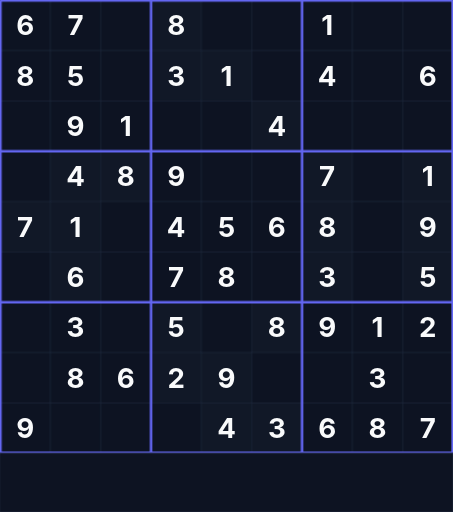
t = 0.00 s
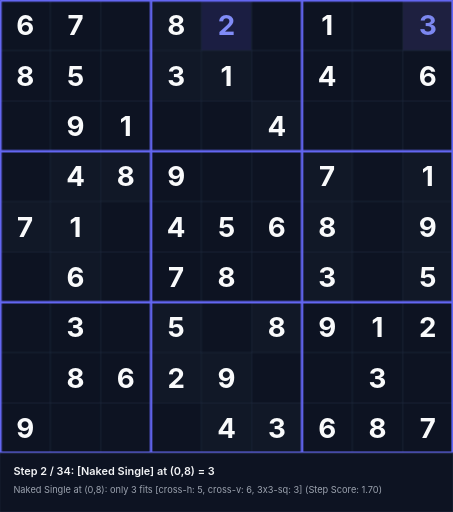
t = 1.58 s
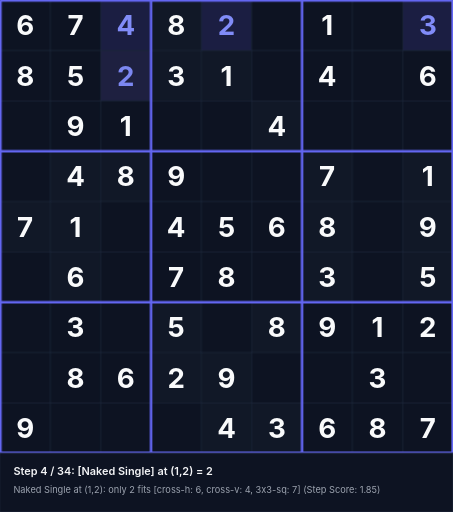
t = 3.38 s
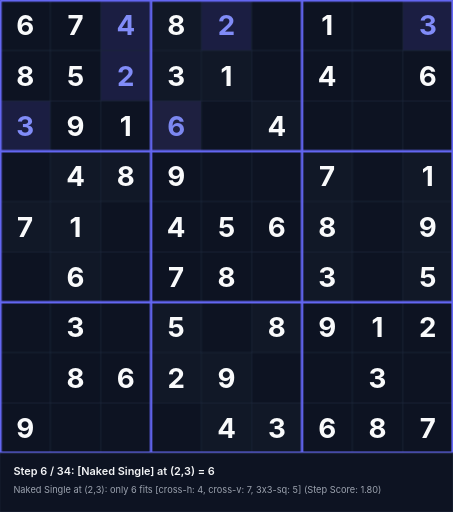
t = 5.18 s
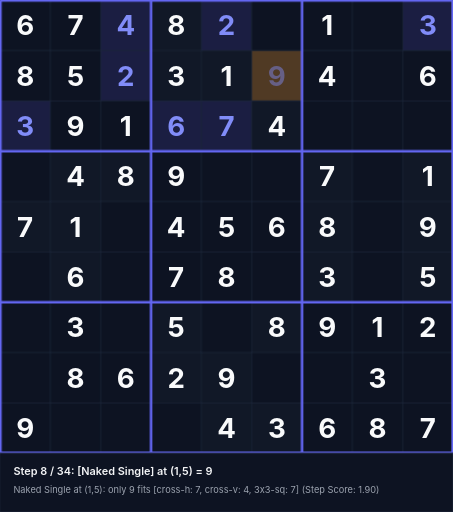
t = 6.55 s
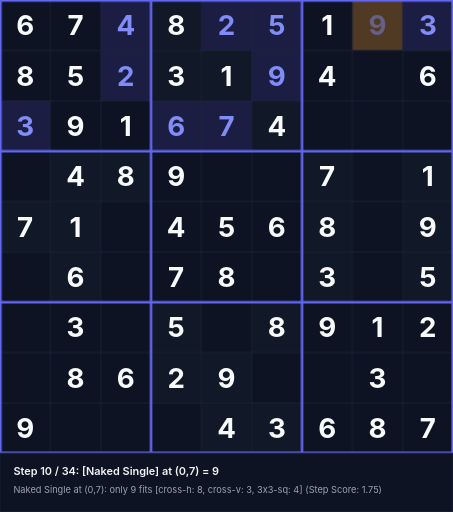
t = 8.35 s

The animated SVG that drew these frames (rendered in a browser with its animation timeline set to each time). Animation: 102 CSS @keyframes rules; frames cover the first 8.35 s, repeats indefinitely.

<svg xmlns="http://www.w3.org/2000/svg" viewBox="0 0 540 610" width="540" height="610">
<style>
  .text-given { font-family: 'Inter', system-ui, sans-serif; font-weight: 700; font-size: 33px; text-anchor: middle; dominant-baseline: central; fill: #f9fafb; }
  .text-step { font-family: 'Inter', system-ui, sans-serif; font-weight: 700; font-size: 33px; text-anchor: middle; dominant-baseline: central; fill: #818cf8; }
  .status-text { font-family: 'Inter', system-ui, sans-serif; font-weight: 600; font-size: 13px; fill: #f3f4f6; }
  .sub-status { font-family: 'Inter', system-ui, sans-serif; font-weight: 400; font-size: 11px; fill: #9ca3af; }
@keyframes anim-step-0 {
  0%, 0.00% { opacity: 0; }
  2.94%, 100% { opacity: 1; }
}
@keyframes anim-bg-0 {
  0%, 0.00% { fill: #0d1322; }
  0.10% { fill: rgba(245, 158, 11, 0.45); }
  2.94%, 100% { fill: rgba(99, 102, 241, 0.2); }
}
@keyframes anim-status-0 {
  0%, 0.00% { opacity: 0; }
  0.05%, 2.94% { opacity: 1; }
  2.99%, 100% { opacity: 0; }
}
.step-val-0 { animation: anim-step-0 30.6s infinite; }
.step-bg-0 { animation: anim-bg-0 30.6s infinite; }
.step-status-0 { animation: anim-status-0 30.6s infinite; }
@keyframes anim-step-1 {
  0%, 2.94% { opacity: 0; }
  5.88%, 100% { opacity: 1; }
}
@keyframes anim-bg-1 {
  0%, 2.94% { fill: #0d1322; }
  3.04% { fill: rgba(245, 158, 11, 0.45); }
  5.88%, 100% { fill: rgba(99, 102, 241, 0.2); }
}
@keyframes anim-status-1 {
  0%, 2.94% { opacity: 0; }
  2.99%, 5.88% { opacity: 1; }
  5.93%, 100% { opacity: 0; }
}
.step-val-1 { animation: anim-step-1 30.6s infinite; }
.step-bg-1 { animation: anim-bg-1 30.6s infinite; }
.step-status-1 { animation: anim-status-1 30.6s infinite; }
@keyframes anim-step-2 {
  0%, 5.88% { opacity: 0; }
  8.82%, 100% { opacity: 1; }
}
@keyframes anim-bg-2 {
  0%, 5.88% { fill: #0d1322; }
  5.98% { fill: rgba(245, 158, 11, 0.45); }
  8.82%, 100% { fill: rgba(99, 102, 241, 0.2); }
}
@keyframes anim-status-2 {
  0%, 5.88% { opacity: 0; }
  5.93%, 8.82% { opacity: 1; }
  8.87%, 100% { opacity: 0; }
}
.step-val-2 { animation: anim-step-2 30.6s infinite; }
.step-bg-2 { animation: anim-bg-2 30.6s infinite; }
.step-status-2 { animation: anim-status-2 30.6s infinite; }
@keyframes anim-step-3 {
  0%, 8.82% { opacity: 0; }
  11.76%, 100% { opacity: 1; }
}
@keyframes anim-bg-3 {
  0%, 8.82% { fill: #0d1322; }
  8.92% { fill: rgba(245, 158, 11, 0.45); }
  11.76%, 100% { fill: rgba(99, 102, 241, 0.2); }
}
@keyframes anim-status-3 {
  0%, 8.82% { opacity: 0; }
  8.87%, 11.76% { opacity: 1; }
  11.81%, 100% { opacity: 0; }
}
.step-val-3 { animation: anim-step-3 30.6s infinite; }
.step-bg-3 { animation: anim-bg-3 30.6s infinite; }
.step-status-3 { animation: anim-status-3 30.6s infinite; }
@keyframes anim-step-4 {
  0%, 11.76% { opacity: 0; }
  14.71%, 100% { opacity: 1; }
}
@keyframes anim-bg-4 {
  0%, 11.76% { fill: #0d1322; }
  11.86% { fill: rgba(245, 158, 11, 0.45); }
  14.71%, 100% { fill: rgba(99, 102, 241, 0.2); }
}
@keyframes anim-status-4 {
  0%, 11.76% { opacity: 0; }
  11.81%, 14.71% { opacity: 1; }
  14.76%, 100% { opacity: 0; }
}
.step-val-4 { animation: anim-step-4 30.6s infinite; }
.step-bg-4 { animation: anim-bg-4 30.6s infinite; }
.step-status-4 { animation: anim-status-4 30.6s infinite; }
@keyframes anim-step-5 {
  0%, 14.71% { opacity: 0; }
  17.65%, 100% { opacity: 1; }
}
@keyframes anim-bg-5 {
  0%, 14.71% { fill: #0d1322; }
  14.81% { fill: rgba(245, 158, 11, 0.45); }
  17.65%, 100% { fill: rgba(99, 102, 241, 0.2); }
}
@keyframes anim-status-5 {
  0%, 14.71% { opacity: 0; }
  14.76%, 17.65% { opacity: 1; }
  17.70%, 100% { opacity: 0; }
}
.step-val-5 { animation: anim-step-5 30.6s infinite; }
.step-bg-5 { animation: anim-bg-5 30.6s infinite; }
.step-status-5 { animation: anim-status-5 30.6s infinite; }
@keyframes anim-step-6 {
  0%, 17.65% { opacity: 0; }
  20.59%, 100% { opacity: 1; }
}
@keyframes anim-bg-6 {
  0%, 17.65% { fill: #0d1322; }
  17.75% { fill: rgba(245, 158, 11, 0.45); }
  20.59%, 100% { fill: rgba(99, 102, 241, 0.2); }
}
@keyframes anim-status-6 {
  0%, 17.65% { opacity: 0; }
  17.70%, 20.59% { opacity: 1; }
  20.64%, 100% { opacity: 0; }
}
.step-val-6 { animation: anim-step-6 30.6s infinite; }
.step-bg-6 { animation: anim-bg-6 30.6s infinite; }
.step-status-6 { animation: anim-status-6 30.6s infinite; }
@keyframes anim-step-7 {
  0%, 20.59% { opacity: 0; }
  23.53%, 100% { opacity: 1; }
}
@keyframes anim-bg-7 {
  0%, 20.59% { fill: #0d1322; }
  20.69% { fill: rgba(245, 158, 11, 0.45); }
  23.53%, 100% { fill: rgba(99, 102, 241, 0.2); }
}
@keyframes anim-status-7 {
  0%, 20.59% { opacity: 0; }
  20.64%, 23.53% { opacity: 1; }
  23.58%, 100% { opacity: 0; }
}
.step-val-7 { animation: anim-step-7 30.6s infinite; }
.step-bg-7 { animation: anim-bg-7 30.6s infinite; }
.step-status-7 { animation: anim-status-7 30.6s infinite; }
@keyframes anim-step-8 {
  0%, 23.53% { opacity: 0; }
  26.47%, 100% { opacity: 1; }
}
@keyframes anim-bg-8 {
  0%, 23.53% { fill: #0d1322; }
  23.63% { fill: rgba(245, 158, 11, 0.45); }
  26.47%, 100% { fill: rgba(99, 102, 241, 0.2); }
}
@keyframes anim-status-8 {
  0%, 23.53% { opacity: 0; }
  23.58%, 26.47% { opacity: 1; }
  26.52%, 100% { opacity: 0; }
}
.step-val-8 { animation: anim-step-8 30.6s infinite; }
.step-bg-8 { animation: anim-bg-8 30.6s infinite; }
.step-status-8 { animation: anim-status-8 30.6s infinite; }
@keyframes anim-step-9 {
  0%, 26.47% { opacity: 0; }
  29.41%, 100% { opacity: 1; }
}
@keyframes anim-bg-9 {
  0%, 26.47% { fill: #0d1322; }
  26.57% { fill: rgba(245, 158, 11, 0.45); }
  29.41%, 100% { fill: rgba(99, 102, 241, 0.2); }
}
@keyframes anim-status-9 {
  0%, 26.47% { opacity: 0; }
  26.52%, 29.41% { opacity: 1; }
  29.46%, 100% { opacity: 0; }
}
.step-val-9 { animation: anim-step-9 30.6s infinite; }
.step-bg-9 { animation: anim-bg-9 30.6s infinite; }
.step-status-9 { animation: anim-status-9 30.6s infinite; }
@keyframes anim-step-10 {
  0%, 29.41% { opacity: 0; }
  32.35%, 100% { opacity: 1; }
}
@keyframes anim-bg-10 {
  0%, 29.41% { fill: #0d1322; }
  29.51% { fill: rgba(245, 158, 11, 0.45); }
  32.35%, 100% { fill: rgba(99, 102, 241, 0.2); }
}
@keyframes anim-status-10 {
  0%, 29.41% { opacity: 0; }
  29.46%, 32.35% { opacity: 1; }
  32.40%, 100% { opacity: 0; }
}
.step-val-10 { animation: anim-step-10 30.6s infinite; }
.step-bg-10 { animation: anim-bg-10 30.6s infinite; }
.step-status-10 { animation: anim-status-10 30.6s infinite; }
@keyframes anim-step-11 {
  0%, 32.35% { opacity: 0; }
  35.29%, 100% { opacity: 1; }
}
@keyframes anim-bg-11 {
  0%, 32.35% { fill: #0d1322; }
  32.45% { fill: rgba(245, 158, 11, 0.45); }
  35.29%, 100% { fill: rgba(99, 102, 241, 0.2); }
}
@keyframes anim-status-11 {
  0%, 32.35% { opacity: 0; }
  32.40%, 35.29% { opacity: 1; }
  35.34%, 100% { opacity: 0; }
}
.step-val-11 { animation: anim-step-11 30.6s infinite; }
.step-bg-11 { animation: anim-bg-11 30.6s infinite; }
.step-status-11 { animation: anim-status-11 30.6s infinite; }
@keyframes anim-step-12 {
  0%, 35.29% { opacity: 0; }
  38.24%, 100% { opacity: 1; }
}
@keyframes anim-bg-12 {
  0%, 35.29% { fill: #0d1322; }
  35.39% { fill: rgba(245, 158, 11, 0.45); }
  38.24%, 100% { fill: rgba(99, 102, 241, 0.2); }
}
@keyframes anim-status-12 {
  0%, 35.29% { opacity: 0; }
  35.34%, 38.24% { opacity: 1; }
  38.29%, 100% { opacity: 0; }
}
.step-val-12 { animation: anim-step-12 30.6s infinite; }
.step-bg-12 { animation: anim-bg-12 30.6s infinite; }
.step-status-12 { animation: anim-status-12 30.6s infinite; }
@keyframes anim-step-13 {
  0%, 38.24% { opacity: 0; }
  41.18%, 100% { opacity: 1; }
}
@keyframes anim-bg-13 {
  0%, 38.24% { fill: #0d1322; }
  38.34% { fill: rgba(245, 158, 11, 0.45); }
  41.18%, 100% { fill: rgba(99, 102, 241, 0.2); }
}
@keyframes anim-status-13 {
  0%, 38.24% { opacity: 0; }
  38.29%, 41.18% { opacity: 1; }
  41.23%, 100% { opacity: 0; }
}
.step-val-13 { animation: anim-step-13 30.6s infinite; }
.step-bg-13 { animation: anim-bg-13 30.6s infinite; }
.step-status-13 { animation: anim-status-13 30.6s infinite; }
@keyframes anim-step-14 {
  0%, 41.18% { opacity: 0; }
  44.12%, 100% { opacity: 1; }
}
@keyframes anim-bg-14 {
  0%, 41.18% { fill: #0d1322; }
  41.28% { fill: rgba(245, 158, 11, 0.45); }
  44.12%, 100% { fill: rgba(99, 102, 241, 0.2); }
}
@keyframes anim-status-14 {
  0%, 41.18% { opacity: 0; }
  41.23%, 44.12% { opacity: 1; }
  44.17%, 100% { opacity: 0; }
}
.step-val-14 { animation: anim-step-14 30.6s infinite; }
.step-bg-14 { animation: anim-bg-14 30.6s infinite; }
.step-status-14 { animation: anim-status-14 30.6s infinite; }
@keyframes anim-step-15 {
  0%, 44.12% { opacity: 0; }
  47.06%, 100% { opacity: 1; }
}
@keyframes anim-bg-15 {
  0%, 44.12% { fill: #0d1322; }
  44.22% { fill: rgba(245, 158, 11, 0.45); }
  47.06%, 100% { fill: rgba(99, 102, 241, 0.2); }
}
@keyframes anim-status-15 {
  0%, 44.12% { opacity: 0; }
  44.17%, 47.06% { opacity: 1; }
  47.11%, 100% { opacity: 0; }
}
.step-val-15 { animation: anim-step-15 30.6s infinite; }
.step-bg-15 { animation: anim-bg-15 30.6s infinite; }
.step-status-15 { animation: anim-status-15 30.6s infinite; }
@keyframes anim-step-16 {
  0%, 47.06% { opacity: 0; }
  50.00%, 100% { opacity: 1; }
}
@keyframes anim-bg-16 {
  0%, 47.06% { fill: #0d1322; }
  47.16% { fill: rgba(245, 158, 11, 0.45); }
  50.00%, 100% { fill: rgba(99, 102, 241, 0.2); }
}
@keyframes anim-status-16 {
  0%, 47.06% { opacity: 0; }
  47.11%, 50.00% { opacity: 1; }
  50.05%, 100% { opacity: 0; }
}
.step-val-16 { animation: anim-step-16 30.6s infinite; }
.step-bg-16 { animation: anim-bg-16 30.6s infinite; }
.step-status-16 { animation: anim-status-16 30.6s infinite; }
@keyframes anim-step-17 {
  0%, 50.00% { opacity: 0; }
  52.94%, 100% { opacity: 1; }
}
@keyframes anim-bg-17 {
  0%, 50.00% { fill: #0d1322; }
  50.10% { fill: rgba(245, 158, 11, 0.45); }
  52.94%, 100% { fill: rgba(99, 102, 241, 0.2); }
}
@keyframes anim-status-17 {
  0%, 50.00% { opacity: 0; }
  50.05%, 52.94% { opacity: 1; }
  52.99%, 100% { opacity: 0; }
}
.step-val-17 { animation: anim-step-17 30.6s infinite; }
.step-bg-17 { animation: anim-bg-17 30.6s infinite; }
.step-status-17 { animation: anim-status-17 30.6s infinite; }
@keyframes anim-step-18 {
  0%, 52.94% { opacity: 0; }
  55.88%, 100% { opacity: 1; }
}
@keyframes anim-bg-18 {
  0%, 52.94% { fill: #0d1322; }
  53.04% { fill: rgba(245, 158, 11, 0.45); }
  55.88%, 100% { fill: rgba(99, 102, 241, 0.2); }
}
@keyframes anim-status-18 {
  0%, 52.94% { opacity: 0; }
  52.99%, 55.88% { opacity: 1; }
  55.93%, 100% { opacity: 0; }
}
.step-val-18 { animation: anim-step-18 30.6s infinite; }
.step-bg-18 { animation: anim-bg-18 30.6s infinite; }
.step-status-18 { animation: anim-status-18 30.6s infinite; }
@keyframes anim-step-19 {
  0%, 55.88% { opacity: 0; }
  58.82%, 100% { opacity: 1; }
}
@keyframes anim-bg-19 {
  0%, 55.88% { fill: #0d1322; }
  55.98% { fill: rgba(245, 158, 11, 0.45); }
  58.82%, 100% { fill: rgba(99, 102, 241, 0.2); }
}
@keyframes anim-status-19 {
  0%, 55.88% { opacity: 0; }
  55.93%, 58.82% { opacity: 1; }
  58.87%, 100% { opacity: 0; }
}
.step-val-19 { animation: anim-step-19 30.6s infinite; }
.step-bg-19 { animation: anim-bg-19 30.6s infinite; }
.step-status-19 { animation: anim-status-19 30.6s infinite; }
@keyframes anim-step-20 {
  0%, 58.82% { opacity: 0; }
  61.76%, 100% { opacity: 1; }
}
@keyframes anim-bg-20 {
  0%, 58.82% { fill: #0d1322; }
  58.92% { fill: rgba(245, 158, 11, 0.45); }
  61.76%, 100% { fill: rgba(99, 102, 241, 0.2); }
}
@keyframes anim-status-20 {
  0%, 58.82% { opacity: 0; }
  58.87%, 61.76% { opacity: 1; }
  61.81%, 100% { opacity: 0; }
}
.step-val-20 { animation: anim-step-20 30.6s infinite; }
.step-bg-20 { animation: anim-bg-20 30.6s infinite; }
.step-status-20 { animation: anim-status-20 30.6s infinite; }
@keyframes anim-step-21 {
  0%, 61.76% { opacity: 0; }
  64.71%, 100% { opacity: 1; }
}
@keyframes anim-bg-21 {
  0%, 61.76% { fill: #0d1322; }
  61.86% { fill: rgba(245, 158, 11, 0.45); }
  64.71%, 100% { fill: rgba(99, 102, 241, 0.2); }
}
@keyframes anim-status-21 {
  0%, 61.76% { opacity: 0; }
  61.81%, 64.71% { opacity: 1; }
  64.76%, 100% { opacity: 0; }
}
.step-val-21 { animation: anim-step-21 30.6s infinite; }
.step-bg-21 { animation: anim-bg-21 30.6s infinite; }
.step-status-21 { animation: anim-status-21 30.6s infinite; }
@keyframes anim-step-22 {
  0%, 64.71% { opacity: 0; }
  67.65%, 100% { opacity: 1; }
}
@keyframes anim-bg-22 {
  0%, 64.71% { fill: #0d1322; }
  64.81% { fill: rgba(245, 158, 11, 0.45); }
  67.65%, 100% { fill: rgba(99, 102, 241, 0.2); }
}
@keyframes anim-status-22 {
  0%, 64.71% { opacity: 0; }
  64.76%, 67.65% { opacity: 1; }
  67.70%, 100% { opacity: 0; }
}
.step-val-22 { animation: anim-step-22 30.6s infinite; }
.step-bg-22 { animation: anim-bg-22 30.6s infinite; }
.step-status-22 { animation: anim-status-22 30.6s infinite; }
@keyframes anim-step-23 {
  0%, 67.65% { opacity: 0; }
  70.59%, 100% { opacity: 1; }
}
@keyframes anim-bg-23 {
  0%, 67.65% { fill: #0d1322; }
  67.75% { fill: rgba(245, 158, 11, 0.45); }
  70.59%, 100% { fill: rgba(99, 102, 241, 0.2); }
}
@keyframes anim-status-23 {
  0%, 67.65% { opacity: 0; }
  67.70%, 70.59% { opacity: 1; }
  70.64%, 100% { opacity: 0; }
}
.step-val-23 { animation: anim-step-23 30.6s infinite; }
.step-bg-23 { animation: anim-bg-23 30.6s infinite; }
.step-status-23 { animation: anim-status-23 30.6s infinite; }
@keyframes anim-step-24 {
  0%, 70.59% { opacity: 0; }
  73.53%, 100% { opacity: 1; }
}
@keyframes anim-bg-24 {
  0%, 70.59% { fill: #0d1322; }
  70.69% { fill: rgba(245, 158, 11, 0.45); }
  73.53%, 100% { fill: rgba(99, 102, 241, 0.2); }
}
@keyframes anim-status-24 {
  0%, 70.59% { opacity: 0; }
  70.64%, 73.53% { opacity: 1; }
  73.58%, 100% { opacity: 0; }
}
.step-val-24 { animation: anim-step-24 30.6s infinite; }
.step-bg-24 { animation: anim-bg-24 30.6s infinite; }
.step-status-24 { animation: anim-status-24 30.6s infinite; }
@keyframes anim-step-25 {
  0%, 73.53% { opacity: 0; }
  76.47%, 100% { opacity: 1; }
}
@keyframes anim-bg-25 {
  0%, 73.53% { fill: #0d1322; }
  73.63% { fill: rgba(245, 158, 11, 0.45); }
  76.47%, 100% { fill: rgba(99, 102, 241, 0.2); }
}
@keyframes anim-status-25 {
  0%, 73.53% { opacity: 0; }
  73.58%, 76.47% { opacity: 1; }
  76.52%, 100% { opacity: 0; }
}
.step-val-25 { animation: anim-step-25 30.6s infinite; }
.step-bg-25 { animation: anim-bg-25 30.6s infinite; }
.step-status-25 { animation: anim-status-25 30.6s infinite; }
@keyframes anim-step-26 {
  0%, 76.47% { opacity: 0; }
  79.41%, 100% { opacity: 1; }
}
@keyframes anim-bg-26 {
  0%, 76.47% { fill: #0d1322; }
  76.57% { fill: rgba(245, 158, 11, 0.45); }
  79.41%, 100% { fill: rgba(99, 102, 241, 0.2); }
}
@keyframes anim-status-26 {
  0%, 76.47% { opacity: 0; }
  76.52%, 79.41% { opacity: 1; }
  79.46%, 100% { opacity: 0; }
}
.step-val-26 { animation: anim-step-26 30.6s infinite; }
.step-bg-26 { animation: anim-bg-26 30.6s infinite; }
.step-status-26 { animation: anim-status-26 30.6s infinite; }
@keyframes anim-step-27 {
  0%, 79.41% { opacity: 0; }
  82.35%, 100% { opacity: 1; }
}
@keyframes anim-bg-27 {
  0%, 79.41% { fill: #0d1322; }
  79.51% { fill: rgba(245, 158, 11, 0.45); }
  82.35%, 100% { fill: rgba(99, 102, 241, 0.2); }
}
@keyframes anim-status-27 {
  0%, 79.41% { opacity: 0; }
  79.46%, 82.35% { opacity: 1; }
  82.40%, 100% { opacity: 0; }
}
.step-val-27 { animation: anim-step-27 30.6s infinite; }
.step-bg-27 { animation: anim-bg-27 30.6s infinite; }
.step-status-27 { animation: anim-status-27 30.6s infinite; }
@keyframes anim-step-28 {
  0%, 82.35% { opacity: 0; }
  85.29%, 100% { opacity: 1; }
}
@keyframes anim-bg-28 {
  0%, 82.35% { fill: #0d1322; }
  82.45% { fill: rgba(245, 158, 11, 0.45); }
  85.29%, 100% { fill: rgba(99, 102, 241, 0.2); }
}
@keyframes anim-status-28 {
  0%, 82.35% { opacity: 0; }
  82.40%, 85.29% { opacity: 1; }
  85.34%, 100% { opacity: 0; }
}
.step-val-28 { animation: anim-step-28 30.6s infinite; }
.step-bg-28 { animation: anim-bg-28 30.6s infinite; }
.step-status-28 { animation: anim-status-28 30.6s infinite; }
@keyframes anim-step-29 {
  0%, 85.29% { opacity: 0; }
  88.24%, 100% { opacity: 1; }
}
@keyframes anim-bg-29 {
  0%, 85.29% { fill: #0d1322; }
  85.39% { fill: rgba(245, 158, 11, 0.45); }
  88.24%, 100% { fill: rgba(99, 102, 241, 0.2); }
}
@keyframes anim-status-29 {
  0%, 85.29% { opacity: 0; }
  85.34%, 88.24% { opacity: 1; }
  88.29%, 100% { opacity: 0; }
}
.step-val-29 { animation: anim-step-29 30.6s infinite; }
.step-bg-29 { animation: anim-bg-29 30.6s infinite; }
.step-status-29 { animation: anim-status-29 30.6s infinite; }
@keyframes anim-step-30 {
  0%, 88.24% { opacity: 0; }
  91.18%, 100% { opacity: 1; }
}
@keyframes anim-bg-30 {
  0%, 88.24% { fill: #0d1322; }
  88.34% { fill: rgba(245, 158, 11, 0.45); }
  91.18%, 100% { fill: rgba(99, 102, 241, 0.2); }
}
@keyframes anim-status-30 {
  0%, 88.24% { opacity: 0; }
  88.29%, 91.18% { opacity: 1; }
  91.23%, 100% { opacity: 0; }
}
.step-val-30 { animation: anim-step-30 30.6s infinite; }
.step-bg-30 { animation: anim-bg-30 30.6s infinite; }
.step-status-30 { animation: anim-status-30 30.6s infinite; }
@keyframes anim-step-31 {
  0%, 91.18% { opacity: 0; }
  94.12%, 100% { opacity: 1; }
}
@keyframes anim-bg-31 {
  0%, 91.18% { fill: #0d1322; }
  91.28% { fill: rgba(245, 158, 11, 0.45); }
  94.12%, 100% { fill: rgba(99, 102, 241, 0.2); }
}
@keyframes anim-status-31 {
  0%, 91.18% { opacity: 0; }
  91.23%, 94.12% { opacity: 1; }
  94.17%, 100% { opacity: 0; }
}
.step-val-31 { animation: anim-step-31 30.6s infinite; }
.step-bg-31 { animation: anim-bg-31 30.6s infinite; }
.step-status-31 { animation: anim-status-31 30.6s infinite; }
@keyframes anim-step-32 {
  0%, 94.12% { opacity: 0; }
  97.06%, 100% { opacity: 1; }
}
@keyframes anim-bg-32 {
  0%, 94.12% { fill: #0d1322; }
  94.22% { fill: rgba(245, 158, 11, 0.45); }
  97.06%, 100% { fill: rgba(99, 102, 241, 0.2); }
}
@keyframes anim-status-32 {
  0%, 94.12% { opacity: 0; }
  94.17%, 97.06% { opacity: 1; }
  97.11%, 100% { opacity: 0; }
}
.step-val-32 { animation: anim-step-32 30.6s infinite; }
.step-bg-32 { animation: anim-bg-32 30.6s infinite; }
.step-status-32 { animation: anim-status-32 30.6s infinite; }
@keyframes anim-step-33 {
  0%, 97.06% { opacity: 0; }
  100.00%, 100% { opacity: 1; }
}
@keyframes anim-bg-33 {
  0%, 97.06% { fill: #0d1322; }
  97.16% { fill: rgba(245, 158, 11, 0.45); }
  100.00%, 100% { fill: rgba(99, 102, 241, 0.2); }
}
@keyframes anim-status-33 {
  0%, 97.06% { opacity: 0; }
  97.11%, 100.00% { opacity: 1; }
  100.05%, 100% { opacity: 0; }
}
.step-val-33 { animation: anim-step-33 30.6s infinite; }
.step-bg-33 { animation: anim-bg-33 30.6s infinite; }
.step-status-33 { animation: anim-status-33 30.6s infinite; }
</style>
<rect width="540" height="610" fill="#090d16"/>
<rect x="0" y="0" width="60" height="60" fill="#0d1322"/>
<text x="30" y="30" class="text-given">6</text>
<rect x="60" y="0" width="60" height="60" fill="#0d1322"/>
<text x="90" y="30" class="text-given">7</text>
<rect x="180" y="0" width="60" height="60" fill="#111827"/>
<text x="210" y="30" class="text-given">8</text>
<rect x="360" y="0" width="60" height="60" fill="#0d1322"/>
<text x="390" y="30" class="text-given">1</text>
<rect x="0" y="60" width="60" height="60" fill="#0d1322"/>
<text x="30" y="90" class="text-given">8</text>
<rect x="60" y="60" width="60" height="60" fill="#0d1322"/>
<text x="90" y="90" class="text-given">5</text>
<rect x="180" y="60" width="60" height="60" fill="#111827"/>
<text x="210" y="90" class="text-given">3</text>
<rect x="240" y="60" width="60" height="60" fill="#111827"/>
<text x="270" y="90" class="text-given">1</text>
<rect x="360" y="60" width="60" height="60" fill="#0d1322"/>
<text x="390" y="90" class="text-given">4</text>
<rect x="480" y="60" width="60" height="60" fill="#0d1322"/>
<text x="510" y="90" class="text-given">6</text>
<rect x="60" y="120" width="60" height="60" fill="#0d1322"/>
<text x="90" y="150" class="text-given">9</text>
<rect x="120" y="120" width="60" height="60" fill="#0d1322"/>
<text x="150" y="150" class="text-given">1</text>
<rect x="300" y="120" width="60" height="60" fill="#111827"/>
<text x="330" y="150" class="text-given">4</text>
<rect x="60" y="180" width="60" height="60" fill="#111827"/>
<text x="90" y="210" class="text-given">4</text>
<rect x="120" y="180" width="60" height="60" fill="#111827"/>
<text x="150" y="210" class="text-given">8</text>
<rect x="180" y="180" width="60" height="60" fill="#0d1322"/>
<text x="210" y="210" class="text-given">9</text>
<rect x="360" y="180" width="60" height="60" fill="#111827"/>
<text x="390" y="210" class="text-given">7</text>
<rect x="480" y="180" width="60" height="60" fill="#111827"/>
<text x="510" y="210" class="text-given">1</text>
<rect x="0" y="240" width="60" height="60" fill="#111827"/>
<text x="30" y="270" class="text-given">7</text>
<rect x="60" y="240" width="60" height="60" fill="#111827"/>
<text x="90" y="270" class="text-given">1</text>
<rect x="180" y="240" width="60" height="60" fill="#0d1322"/>
<text x="210" y="270" class="text-given">4</text>
<rect x="240" y="240" width="60" height="60" fill="#0d1322"/>
<text x="270" y="270" class="text-given">5</text>
<rect x="300" y="240" width="60" height="60" fill="#0d1322"/>
<text x="330" y="270" class="text-given">6</text>
<rect x="360" y="240" width="60" height="60" fill="#111827"/>
<text x="390" y="270" class="text-given">8</text>
<rect x="480" y="240" width="60" height="60" fill="#111827"/>
<text x="510" y="270" class="text-given">9</text>
<rect x="60" y="300" width="60" height="60" fill="#111827"/>
<text x="90" y="330" class="text-given">6</text>
<rect x="180" y="300" width="60" height="60" fill="#0d1322"/>
<text x="210" y="330" class="text-given">7</text>
<rect x="240" y="300" width="60" height="60" fill="#0d1322"/>
<text x="270" y="330" class="text-given">8</text>
<rect x="360" y="300" width="60" height="60" fill="#111827"/>
<text x="390" y="330" class="text-given">3</text>
<rect x="480" y="300" width="60" height="60" fill="#111827"/>
<text x="510" y="330" class="text-given">5</text>
<rect x="60" y="360" width="60" height="60" fill="#0d1322"/>
<text x="90" y="390" class="text-given">3</text>
<rect x="180" y="360" width="60" height="60" fill="#111827"/>
<text x="210" y="390" class="text-given">5</text>
<rect x="300" y="360" width="60" height="60" fill="#111827"/>
<text x="330" y="390" class="text-given">8</text>
<rect x="360" y="360" width="60" height="60" fill="#0d1322"/>
<text x="390" y="390" class="text-given">9</text>
<rect x="420" y="360" width="60" height="60" fill="#0d1322"/>
<text x="450" y="390" class="text-given">1</text>
<rect x="480" y="360" width="60" height="60" fill="#0d1322"/>
<text x="510" y="390" class="text-given">2</text>
<rect x="60" y="420" width="60" height="60" fill="#0d1322"/>
<text x="90" y="450" class="text-given">8</text>
<rect x="120" y="420" width="60" height="60" fill="#0d1322"/>
<text x="150" y="450" class="text-given">6</text>
<rect x="180" y="420" width="60" height="60" fill="#111827"/>
<text x="210" y="450" class="text-given">2</text>
<rect x="240" y="420" width="60" height="60" fill="#111827"/>
<text x="270" y="450" class="text-given">9</text>
<rect x="420" y="420" width="60" height="60" fill="#0d1322"/>
<text x="450" y="450" class="text-given">3</text>
<rect x="0" y="480" width="60" height="60" fill="#0d1322"/>
<text x="30" y="510" class="text-given">9</text>
<rect x="240" y="480" width="60" height="60" fill="#111827"/>
<text x="270" y="510" class="text-given">4</text>
<rect x="300" y="480" width="60" height="60" fill="#111827"/>
<text x="330" y="510" class="text-given">3</text>
<rect x="360" y="480" width="60" height="60" fill="#0d1322"/>
<text x="390" y="510" class="text-given">6</text>
<rect x="420" y="480" width="60" height="60" fill="#0d1322"/>
<text x="450" y="510" class="text-given">8</text>
<rect x="480" y="480" width="60" height="60" fill="#0d1322"/>
<text x="510" y="510" class="text-given">7</text>
<rect x="240" y="0" width="60" height="60" class="step-bg-0"/>
<text x="270" y="30" class="text-step step-val-0">2</text>
<rect x="480" y="0" width="60" height="60" class="step-bg-1"/>
<text x="510" y="30" class="text-step step-val-1">3</text>
<rect x="120" y="0" width="60" height="60" class="step-bg-2"/>
<text x="150" y="30" class="text-step step-val-2">4</text>
<rect x="120" y="60" width="60" height="60" class="step-bg-3"/>
<text x="150" y="90" class="text-step step-val-3">2</text>
<rect x="0" y="120" width="60" height="60" class="step-bg-4"/>
<text x="30" y="150" class="text-step step-val-4">3</text>
<rect x="180" y="120" width="60" height="60" class="step-bg-5"/>
<text x="210" y="150" class="text-step step-val-5">6</text>
<rect x="240" y="120" width="60" height="60" class="step-bg-6"/>
<text x="270" y="150" class="text-step step-val-6">7</text>
<rect x="300" y="60" width="60" height="60" class="step-bg-7"/>
<text x="330" y="90" class="text-step step-val-7">9</text>
<rect x="300" y="0" width="60" height="60" class="step-bg-8"/>
<text x="330" y="30" class="text-step step-val-8">5</text>
<rect x="420" y="0" width="60" height="60" class="step-bg-9"/>
<text x="450" y="30" class="text-step step-val-9">9</text>
<rect x="420" y="60" width="60" height="60" class="step-bg-10"/>
<text x="450" y="90" class="text-step step-val-10">7</text>
<rect x="480" y="120" width="60" height="60" class="step-bg-11"/>
<text x="510" y="150" class="text-step step-val-11">8</text>
<rect x="240" y="180" width="60" height="60" class="step-bg-12"/>
<text x="270" y="210" class="text-step step-val-12">3</text>
<rect x="300" y="180" width="60" height="60" class="step-bg-13"/>
<text x="330" y="210" class="text-step step-val-13">2</text>
<rect x="0" y="180" width="60" height="60" class="step-bg-14"/>
<text x="30" y="210" class="text-step step-val-14">5</text>
<rect x="420" y="180" width="60" height="60" class="step-bg-15"/>
<text x="450" y="210" class="text-step step-val-15">6</text>
<rect x="120" y="240" width="60" height="60" class="step-bg-16"/>
<text x="150" y="270" class="text-step step-val-16">3</text>
<rect x="420" y="240" width="60" height="60" class="step-bg-17"/>
<text x="450" y="270" class="text-step step-val-17">2</text>
<rect x="420" y="120" width="60" height="60" class="step-bg-18"/>
<text x="450" y="150" class="text-step step-val-18">5</text>
<rect x="360" y="120" width="60" height="60" class="step-bg-19"/>
<text x="390" y="150" class="text-step step-val-19">2</text>
<rect x="0" y="300" width="60" height="60" class="step-bg-20"/>
<text x="30" y="330" class="text-step step-val-20">2</text>
<rect x="120" y="300" width="60" height="60" class="step-bg-21"/>
<text x="150" y="330" class="text-step step-val-21">9</text>
<rect x="300" y="300" width="60" height="60" class="step-bg-22"/>
<text x="330" y="330" class="text-step step-val-22">1</text>
<rect x="420" y="300" width="60" height="60" class="step-bg-23"/>
<text x="450" y="330" class="text-step step-val-23">4</text>
<rect x="0" y="360" width="60" height="60" class="step-bg-24"/>
<text x="30" y="390" class="text-step step-val-24">4</text>
<rect x="120" y="360" width="60" height="60" class="step-bg-25"/>
<text x="150" y="390" class="text-step step-val-25">7</text>
<rect x="240" y="360" width="60" height="60" class="step-bg-26"/>
<text x="270" y="390" class="text-step step-val-26">6</text>
<rect x="0" y="420" width="60" height="60" class="step-bg-27"/>
<text x="30" y="450" class="text-step step-val-27">1</text>
<rect x="300" y="420" width="60" height="60" class="step-bg-28"/>
<text x="330" y="450" class="text-step step-val-28">7</text>
<rect x="360" y="420" width="60" height="60" class="step-bg-29"/>
<text x="390" y="450" class="text-step step-val-29">5</text>
<rect x="480" y="420" width="60" height="60" class="step-bg-30"/>
<text x="510" y="450" class="text-step step-val-30">4</text>
<rect x="60" y="480" width="60" height="60" class="step-bg-31"/>
<text x="90" y="510" class="text-step step-val-31">2</text>
<rect x="120" y="480" width="60" height="60" class="step-bg-32"/>
<text x="150" y="510" class="text-step step-val-32">5</text>
<rect x="180" y="480" width="60" height="60" class="step-bg-33"/>
<text x="210" y="510" class="text-step step-val-33">1</text>
<line x1="60" y1="0" x2="60" y2="540" stroke="#1f293d" stroke-width="1"/>
<line x1="0" y1="60" x2="540" y2="60" stroke="#1f293d" stroke-width="1"/>
<line x1="120" y1="0" x2="120" y2="540" stroke="#1f293d" stroke-width="1"/>
<line x1="0" y1="120" x2="540" y2="120" stroke="#1f293d" stroke-width="1"/>
<line x1="240" y1="0" x2="240" y2="540" stroke="#1f293d" stroke-width="1"/>
<line x1="0" y1="240" x2="540" y2="240" stroke="#1f293d" stroke-width="1"/>
<line x1="300" y1="0" x2="300" y2="540" stroke="#1f293d" stroke-width="1"/>
<line x1="0" y1="300" x2="540" y2="300" stroke="#1f293d" stroke-width="1"/>
<line x1="420" y1="0" x2="420" y2="540" stroke="#1f293d" stroke-width="1"/>
<line x1="0" y1="420" x2="540" y2="420" stroke="#1f293d" stroke-width="1"/>
<line x1="480" y1="0" x2="480" y2="540" stroke="#1f293d" stroke-width="1"/>
<line x1="0" y1="480" x2="540" y2="480" stroke="#1f293d" stroke-width="1"/>
<line x1="0" y1="0" x2="0" y2="540" stroke="#6366f1" stroke-width="4"/>
<line x1="0" y1="0" x2="540" y2="0" stroke="#6366f1" stroke-width="4"/>
<line x1="180" y1="0" x2="180" y2="540" stroke="#6366f1" stroke-width="3"/>
<line x1="0" y1="180" x2="540" y2="180" stroke="#6366f1" stroke-width="3"/>
<line x1="360" y1="0" x2="360" y2="540" stroke="#6366f1" stroke-width="3"/>
<line x1="0" y1="360" x2="540" y2="360" stroke="#6366f1" stroke-width="3"/>
<line x1="540" y1="0" x2="540" y2="540" stroke="#6366f1" stroke-width="4"/>
<line x1="0" y1="540" x2="540" y2="540" stroke="#6366f1" stroke-width="4"/>
<rect x="0" y="540" width="540" height="70" fill="#0d1322" stroke="#1f293d" stroke-width="1"/>
<g class="step-status-0">
  <text x="16" y="566" class="status-text">Step 1 / 34: [Naked Single] at (0,4) = 2</text>
  <text x="16" y="588" class="sub-status">Naked Single at (0,4): only 2 fits [cross-h: 4, cross-v: 5, 3x3-sq: 4] (Step Score: 1.65)</text>
</g>
<g class="step-status-1">
  <text x="16" y="566" class="status-text">Step 2 / 34: [Naked Single] at (0,8) = 3</text>
  <text x="16" y="588" class="sub-status">Naked Single at (0,8): only 3 fits [cross-h: 5, cross-v: 6, 3x3-sq: 3] (Step Score: 1.70)</text>
</g>
<g class="step-status-2">
  <text x="16" y="566" class="status-text">Step 3 / 34: [Naked Single] at (0,2) = 4</text>
  <text x="16" y="588" class="sub-status">Naked Single at (0,2): only 4 fits [cross-h: 6, cross-v: 3, 3x3-sq: 6] (Step Score: 1.75)</text>
</g>
<g class="step-status-3">
  <text x="16" y="566" class="status-text">Step 4 / 34: [Naked Single] at (1,2) = 2</text>
  <text x="16" y="588" class="sub-status">Naked Single at (1,2): only 2 fits [cross-h: 6, cross-v: 4, 3x3-sq: 7] (Step Score: 1.85)</text>
</g>
<g class="step-status-4">
  <text x="16" y="566" class="status-text">Step 5 / 34: [Naked Single] at (2,0) = 3</text>
  <text x="16" y="588" class="sub-status">Naked Single at (2,0): only 3 fits [cross-h: 3, cross-v: 4, 3x3-sq: 8] (Step Score: 1.75)</text>
</g>
<g class="step-status-5">
  <text x="16" y="566" class="status-text">Step 6 / 34: [Naked Single] at (2,3) = 6</text>
  <text x="16" y="588" class="sub-status">Naked Single at (2,3): only 6 fits [cross-h: 4, cross-v: 7, 3x3-sq: 5] (Step Score: 1.80)</text>
</g>
<g class="step-status-6">
  <text x="16" y="566" class="status-text">Step 7 / 34: [Naked Single] at (2,4) = 7</text>
  <text x="16" y="588" class="sub-status">Naked Single at (2,4): only 7 fits [cross-h: 5, cross-v: 6, 3x3-sq: 6] (Step Score: 1.85)</text>
</g>
<g class="step-status-7">
  <text x="16" y="566" class="status-text">Step 8 / 34: [Naked Single] at (1,5) = 9</text>
  <text x="16" y="588" class="sub-status">Naked Single at (1,5): only 9 fits [cross-h: 7, cross-v: 4, 3x3-sq: 7] (Step Score: 1.90)</text>
</g>
<g class="step-status-8">
  <text x="16" y="566" class="status-text">Step 9 / 34: [Naked Single] at (0,5) = 5</text>
  <text x="16" y="588" class="sub-status">Naked Single at (0,5): only 5 fits [cross-h: 7, cross-v: 5, 3x3-sq: 8] (Step Score: 2.00)</text>
</g>
<g class="step-status-9">
  <text x="16" y="566" class="status-text">Step 10 / 34: [Naked Single] at (0,7) = 9</text>
  <text x="16" y="588" class="sub-status">Naked Single at (0,7): only 9 fits [cross-h: 8, cross-v: 3, 3x3-sq: 4] (Step Score: 1.75)</text>
</g>
<g class="step-status-10">
  <text x="16" y="566" class="status-text">Step 11 / 34: [Naked Single] at (1,7) = 7</text>
  <text x="16" y="588" class="sub-status">Naked Single at (1,7): only 7 fits [cross-h: 8, cross-v: 4, 3x3-sq: 5] (Step Score: 1.85)</text>
</g>
<g class="step-status-11">
  <text x="16" y="566" class="status-text">Step 12 / 34: [Naked Single] at (2,8) = 8</text>
  <text x="16" y="588" class="sub-status">Naked Single at (2,8): only 8 fits [cross-h: 6, cross-v: 7, 3x3-sq: 6] (Step Score: 1.95)</text>
</g>
<g class="step-status-12">
  <text x="16" y="566" class="status-text">Step 13 / 34: [Naked Single] at (3,4) = 3</text>
  <text x="16" y="588" class="sub-status">Naked Single at (3,4): only 3 fits [cross-h: 5, cross-v: 7, 3x3-sq: 6] (Step Score: 1.90)</text>
</g>
<g class="step-status-13">
  <text x="16" y="566" class="status-text">Step 14 / 34: [Naked Single] at (3,5) = 2</text>
  <text x="16" y="588" class="sub-status">Naked Single at (3,5): only 2 fits [cross-h: 6, cross-v: 6, 3x3-sq: 7] (Step Score: 1.95)</text>
</g>
<g class="step-status-14">
  <text x="16" y="566" class="status-text">Step 15 / 34: [Naked Single] at (3,0) = 5</text>
  <text x="16" y="588" class="sub-status">Naked Single at (3,0): only 5 fits [cross-h: 7, cross-v: 5, 3x3-sq: 5] (Step Score: 1.85)</text>
</g>
<g class="step-status-15">
  <text x="16" y="566" class="status-text">Step 16 / 34: [Naked Single] at (3,7) = 6</text>
  <text x="16" y="588" class="sub-status">Naked Single at (3,7): only 6 fits [cross-h: 8, cross-v: 5, 3x3-sq: 6] (Step Score: 1.95)</text>
</g>
<g class="step-status-16">
  <text x="16" y="566" class="status-text">Step 17 / 34: [Naked Single] at (4,2) = 3</text>
  <text x="16" y="588" class="sub-status">Naked Single at (4,2): only 3 fits [cross-h: 7, cross-v: 5, 3x3-sq: 6] (Step Score: 1.90)</text>
</g>
<g class="step-status-17">
  <text x="16" y="566" class="status-text">Step 18 / 34: [Naked Single] at (4,7) = 2</text>
  <text x="16" y="588" class="sub-status">Naked Single at (4,7): only 2 fits [cross-h: 8, cross-v: 6, 3x3-sq: 7] (Step Score: 2.05)</text>
</g>
<g class="step-status-18">
  <text x="16" y="566" class="status-text">Step 19 / 34: [Naked Single] at (2,7) = 5</text>
  <text x="16" y="588" class="sub-status">Naked Single at (2,7): only 5 fits [cross-h: 7, cross-v: 7, 3x3-sq: 7] (Step Score: 2.05)</text>
</g>
<g class="step-status-19">
  <text x="16" y="566" class="status-text">Step 20 / 34: [Naked Single] at (2,6) = 2</text>
  <text x="16" y="588" class="sub-status">Naked Single at (2,6): only 2 fits [cross-h: 8, cross-v: 7, 3x3-sq: 8] (Step Score: 2.15)</text>
</g>
<g class="step-status-20">
  <text x="16" y="566" class="status-text">Step 21 / 34: [Naked Single] at (5,0) = 2</text>
  <text x="16" y="588" class="sub-status">Naked Single at (5,0): only 2 fits [cross-h: 5, cross-v: 6, 3x3-sq: 7] (Step Score: 1.90)</text>
</g>
<g class="step-status-21">
  <text x="16" y="566" class="status-text">Step 22 / 34: [Naked Single] at (5,2) = 9</text>
  <text x="16" y="588" class="sub-status">Naked Single at (5,2): only 9 fits [cross-h: 6, cross-v: 6, 3x3-sq: 8] (Step Score: 2.00)</text>
</g>
<g class="step-status-22">
  <text x="16" y="566" class="status-text">Step 23 / 34: [Naked Single] at (5,5) = 1</text>
  <text x="16" y="588" class="sub-status">Naked Single at (5,5): only 1 fits [cross-h: 7, cross-v: 7, 3x3-sq: 8] (Step Score: 2.10)</text>
</g>
<g class="step-status-23">
  <text x="16" y="566" class="status-text">Step 24 / 34: [Naked Single] at (5,7) = 4</text>
  <text x="16" y="588" class="sub-status">Naked Single at (5,7): only 4 fits [cross-h: 8, cross-v: 8, 3x3-sq: 8] (Step Score: 2.20)</text>
</g>
<g class="step-status-24">
  <text x="16" y="566" class="status-text">Step 25 / 34: [Naked Single] at (6,0) = 4</text>
  <text x="16" y="588" class="sub-status">Naked Single at (6,0): only 4 fits [cross-h: 6, cross-v: 7, 3x3-sq: 4] (Step Score: 1.85)</text>
</g>
<g class="step-status-25">
  <text x="16" y="566" class="status-text">Step 26 / 34: [Naked Single] at (6,2) = 7</text>
  <text x="16" y="588" class="sub-status">Naked Single at (6,2): only 7 fits [cross-h: 7, cross-v: 7, 3x3-sq: 5] (Step Score: 1.95)</text>
</g>
<g class="step-status-26">
  <text x="16" y="566" class="status-text">Step 27 / 34: [Naked Single] at (6,4) = 6</text>
  <text x="16" y="588" class="sub-status">Naked Single at (6,4): only 6 fits [cross-h: 8, cross-v: 8, 3x3-sq: 6] (Step Score: 2.10)</text>
</g>
<g class="step-status-27">
  <text x="16" y="566" class="status-text">Step 28 / 34: [Naked Single] at (7,0) = 1</text>
  <text x="16" y="588" class="sub-status">Naked Single at (7,0): only 1 fits [cross-h: 5, cross-v: 8, 3x3-sq: 6] (Step Score: 1.95)</text>
</g>
<g class="step-status-28">
  <text x="16" y="566" class="status-text">Step 29 / 34: [Naked Single] at (7,5) = 7</text>
  <text x="16" y="588" class="sub-status">Naked Single at (7,5): only 7 fits [cross-h: 6, cross-v: 8, 3x3-sq: 7] (Step Score: 2.05)</text>
</g>
<g class="step-status-29">
  <text x="16" y="566" class="status-text">Step 30 / 34: [Naked Single] at (7,6) = 5</text>
  <text x="16" y="588" class="sub-status">Naked Single at (7,6): only 5 fits [cross-h: 7, cross-v: 8, 3x3-sq: 7] (Step Score: 2.10)</text>
</g>
<g class="step-status-30">
  <text x="16" y="566" class="status-text">Step 31 / 34: [Naked Single] at (7,8) = 4</text>
  <text x="16" y="588" class="sub-status">Naked Single at (7,8): only 4 fits [cross-h: 8, cross-v: 8, 3x3-sq: 8] (Step Score: 2.20)</text>
</g>
<g class="step-status-31">
  <text x="16" y="566" class="status-text">Step 32 / 34: [Naked Single] at (8,1) = 2</text>
  <text x="16" y="588" class="sub-status">Naked Single at (8,1): only 2 fits [cross-h: 6, cross-v: 8, 3x3-sq: 7] (Step Score: 2.05)</text>
</g>
<g class="step-status-32">
  <text x="16" y="566" class="status-text">Step 33 / 34: [Naked Single] at (8,2) = 5</text>
  <text x="16" y="588" class="sub-status">Naked Single at (8,2): only 5 fits [cross-h: 7, cross-v: 8, 3x3-sq: 8] (Step Score: 2.15)</text>
</g>
<g class="step-status-33">
  <text x="16" y="566" class="status-text">Step 34 / 34: [Naked Single] at (8,3) = 1</text>
  <text x="16" y="588" class="sub-status">Naked Single at (8,3): only 1 fits [cross-h: 8, cross-v: 8, 3x3-sq: 8] (Step Score: 2.20)</text>
</g>
</svg>
